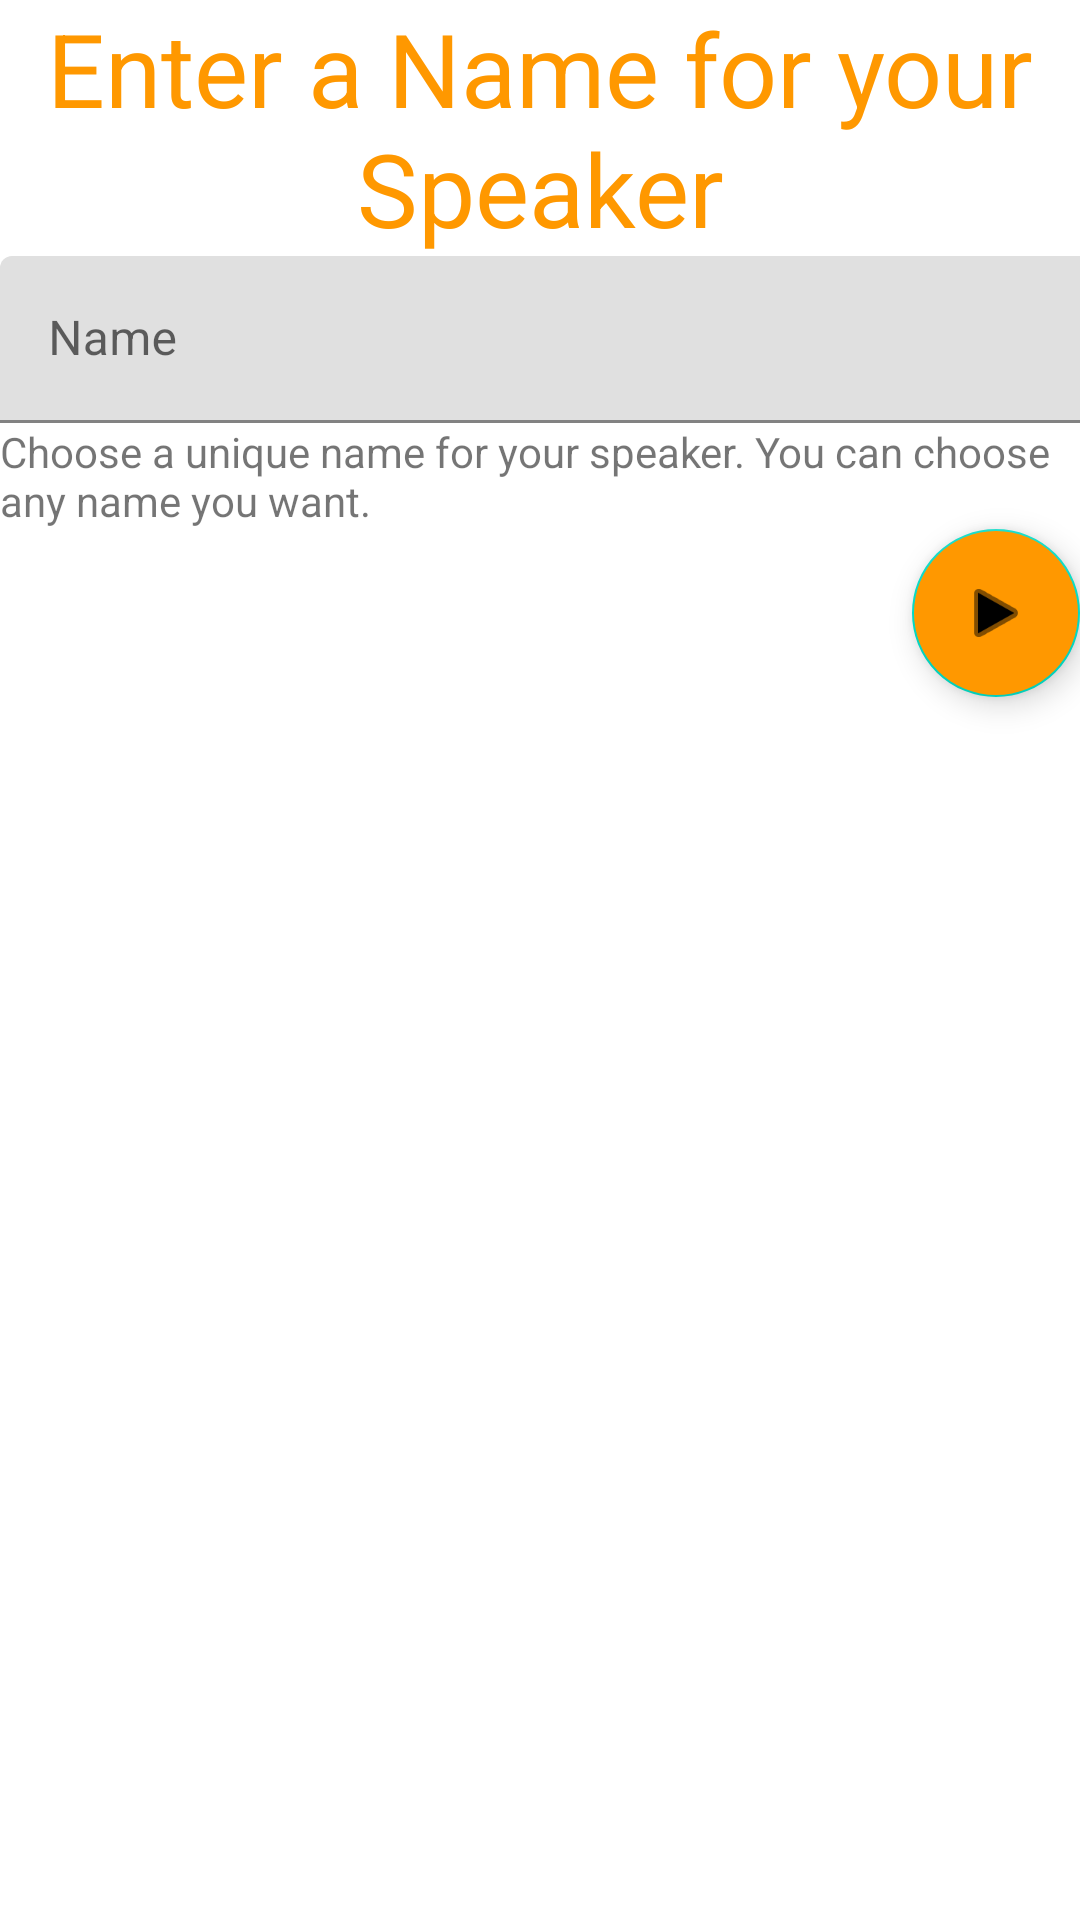

Android layout source for this screen:
<!-- AndroidManifest.xml: application theme Theme.Sonar -->
<!-- res/layout/fragment_naming.xml -->
<?xml version="1.0" encoding="utf-8"?>
<androidx.constraintlayout.widget.ConstraintLayout xmlns:android="http://schemas.android.com/apk/res/android"
    xmlns:app="http://schemas.android.com/apk/res-auto"
    xmlns:tools="http://schemas.android.com/tools"
    android:id="@+id/frameLayout2"
    android:layout_width="match_parent"
    android:layout_height="match_parent"
    tools:context=".NamingFragment">

    <LinearLayout
        android:id="@+id/linearLayout"
        android:layout_width="wrap_content"
        android:layout_height="wrap_content"
        android:orientation="vertical"
        app:layout_constraintEnd_toEndOf="parent"
        app:layout_constraintStart_toStartOf="parent"
        app:layout_constraintTop_toTopOf="parent">

        <TextView
            android:id="@+id/textView7"
            android:layout_width="wrap_content"
            android:layout_height="wrap_content"
            android:gravity="center"
            android:text="Enter a Name for your Speaker"
            android:textColor="#FF9800"
            android:textSize="34sp" />

        <com.google.android.material.textfield.TextInputLayout
            android:id="@+id/name_lay"
            android:layout_width="409dp"
            android:layout_height="wrap_content">

            <com.google.android.material.textfield.TextInputEditText
                android:id="@+id/name"
                android:layout_width="match_parent"
                android:layout_height="wrap_content"
                android:hint="Name" />
        </com.google.android.material.textfield.TextInputLayout>

        <TextView
            android:id="@+id/textView12"
            android:layout_width="wrap_content"
            android:layout_height="wrap_content"
            android:text="@string/choose_a_unique_name_for_your_speaker_you_can_choose_any_name_you_want" />

    </LinearLayout>

    <com.google.android.material.floatingactionbutton.FloatingActionButton
        android:id="@+id/fab_naming"
        android:layout_width="wrap_content"
        android:layout_height="wrap_content"
        android:backgroundTint="#FF9800"
        android:clickable="true"
        android:contentDescription="@string/next"
        android:src="@android:drawable/ic_media_play"
        app:layout_constraintEnd_toEndOf="parent"
        app:layout_constraintTop_toBottomOf="@+id/linearLayout" />

</androidx.constraintlayout.widget.ConstraintLayout>
<!-- resources referenced by this layout -->
<resources>
  <string name="choose_a_unique_name_for_your_speaker_you_can_choose_any_name_you_want">Choose a unique name for your speaker. You can choose any name you want.</string>
  <string name="next">Next</string>
  <style name="Theme.Sonar" parent="Theme.MaterialComponents.DayNight.DarkActionBar">
          
          <item name="colorPrimary">@color/orange_500</item>
          <item name="colorPrimaryVariant">@color/orange_700</item>
          <item name="colorOnPrimary">@color/white</item>
          
          <item name="colorSecondary">@color/teal_200</item>
          <item name="colorSecondaryVariant">@color/teal_700</item>
          <item name="colorOnSecondary">@color/black</item>
          
          <item name="android:statusBarColor" tools:targetApi="l">?attr/colorPrimaryVariant</item>
          <item name="android:textColorPrimary">@android:color/black</item>
          <item name="android:textColorSecondary">@android:color/darker_gray</item>
          
  
      </style>
  <color name="orange_500">#FF9800</color>
  <color name="orange_700">#FF5722</color>
  <color name="white">#FFFFFFFF</color>
  <color name="teal_200">#FF03DAC5</color>
  <color name="teal_700">#FF018786</color>
  <color name="black">#FF000000</color>
</resources>
